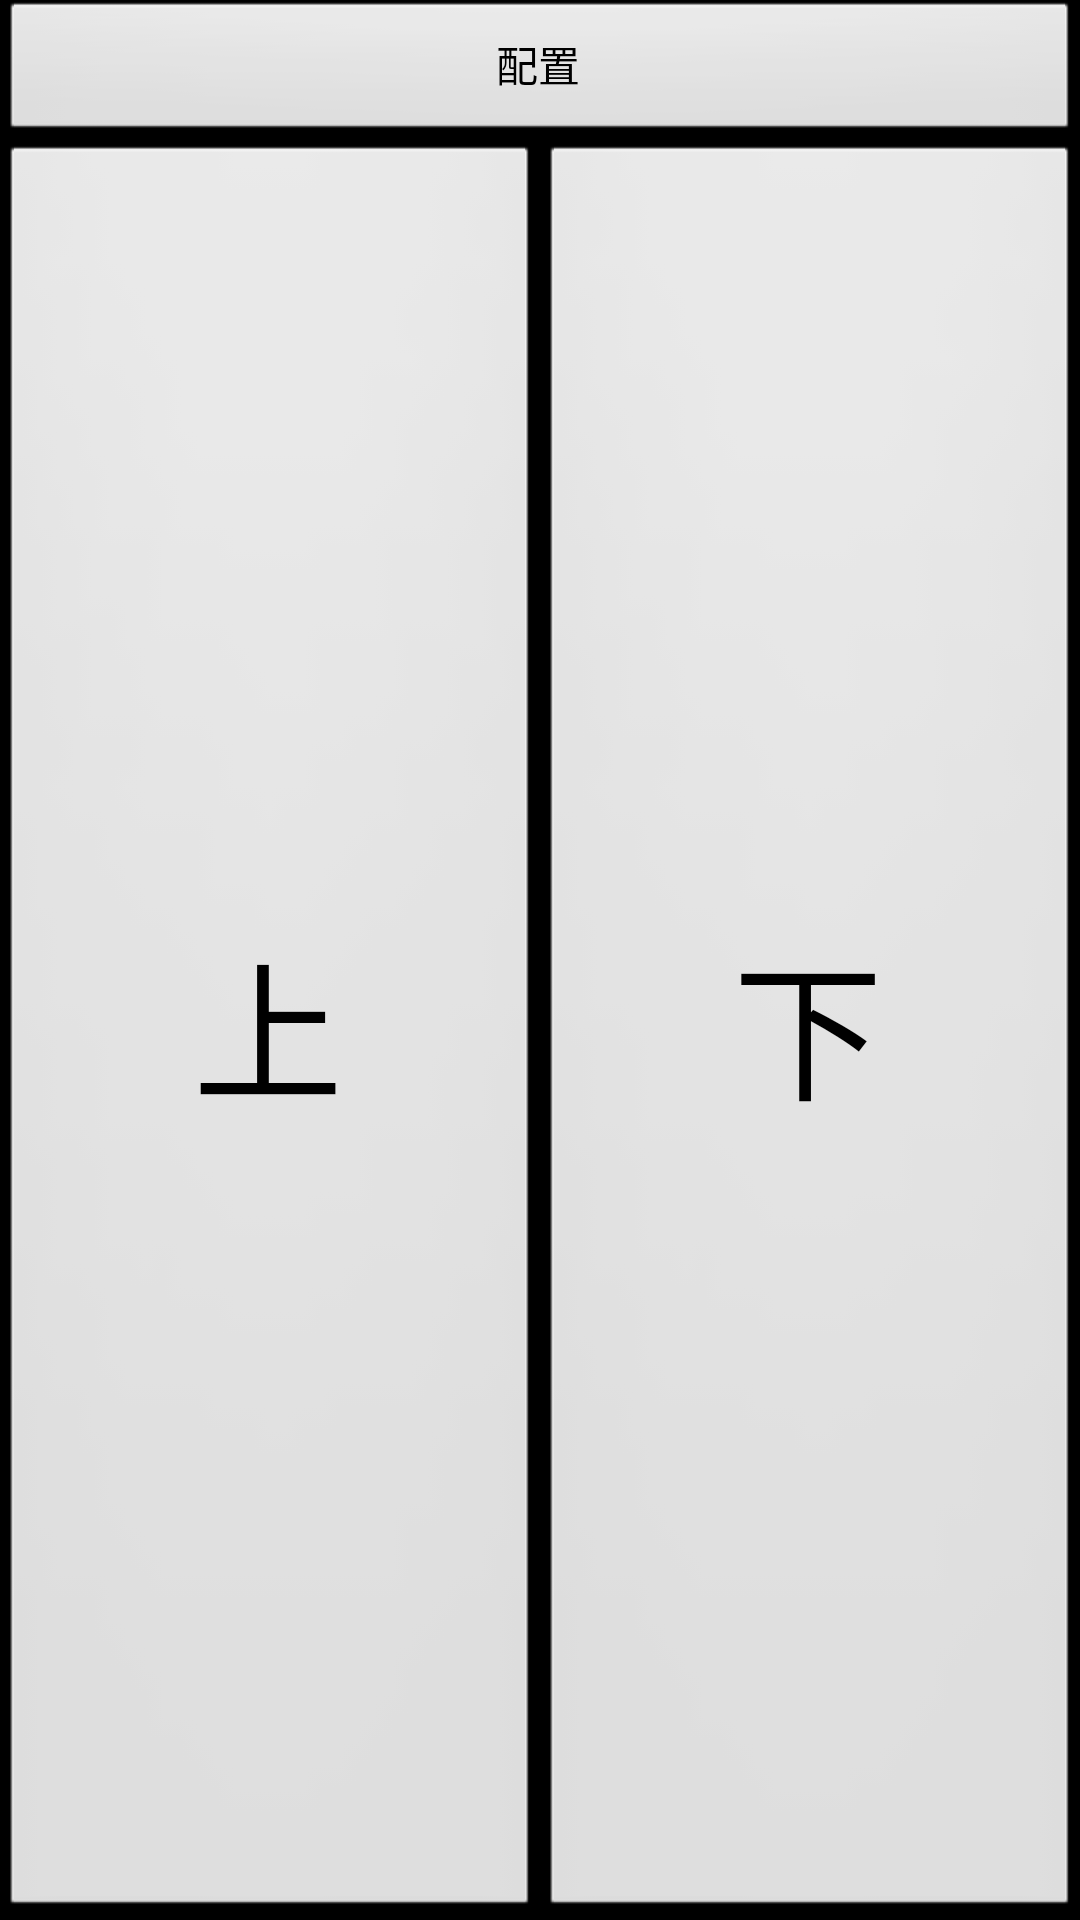

Layout XML and referenced resources for this Android screen:
<!-- AndroidManifest.xml: activity theme android:Theme.NoTitleBar.Fullscreen -->
<!-- res/layout/activity_main.xml -->
<?xml version="1.0" encoding="utf-8"?>
<LinearLayout xmlns:android="http://schemas.android.com/apk/res/android"
    xmlns:tools="http://schemas.android.com/tools"
    android:layout_width="match_parent"
    android:layout_height="match_parent"
    android:orientation="vertical"
    tools:context=".MainActivity">

    <Button
        android:id="@+id/btConfig"
        android:layout_width="match_parent"
        android:layout_height="wrap_content"
        android:text="@string/config" />

    <LinearLayout
        android:layout_width="match_parent"
        android:layout_height="match_parent"
        android:orientation="horizontal">

        <Button
            android:id="@+id/btUp"
            android:layout_width="0dp"
            android:layout_height="match_parent"
            android:layout_weight="1"
            android:text="@string/up"
            android:textSize="50sp" />

        <Button
            android:id="@+id/btDown"
            android:layout_width="0dp"
            android:layout_height="match_parent"
            android:layout_weight="1"
            android:text="@string/down"
            android:textSize="50sp" />

    </LinearLayout>


</LinearLayout>
<!-- resources referenced by this layout -->
<resources>
  <string name="config">配置</string>
  <string name="down">下</string>
  <string name="up">上</string>
</resources>
